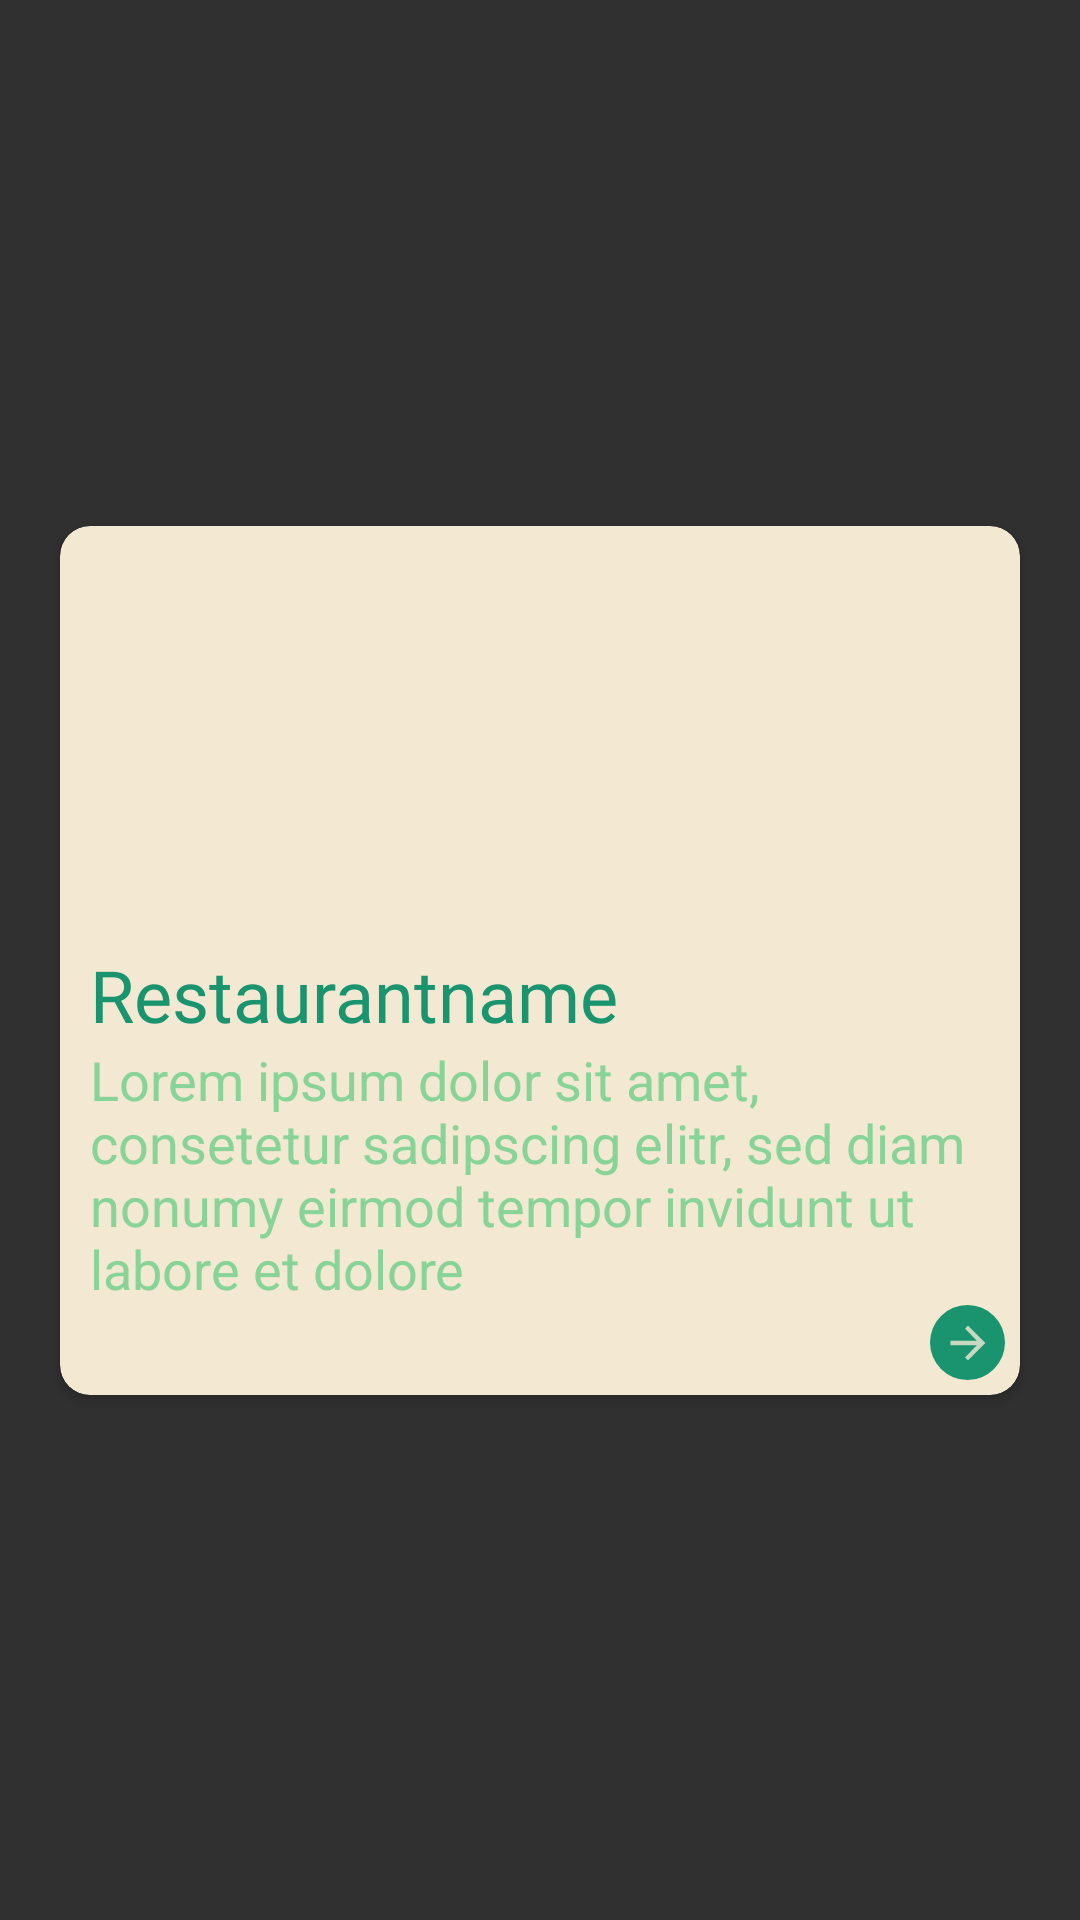

The Android layout XML behind this screen, and the referenced resources:
<!-- AndroidManifest.xml: application theme AppTheme -->
<!-- res/layout/content.xml -->
<?xml version="1.0" encoding="utf-8"?>
<androidx.constraintlayout.widget.ConstraintLayout xmlns:android="http://schemas.android.com/apk/res/android"
    xmlns:app="http://schemas.android.com/apk/res-auto"
    android:layout_width="match_parent"
    android:layout_height="wrap_content">

    <androidx.cardview.widget.CardView
        android:id="@+id/Content_CardView"
        android:layout_width="0dp"
        android:layout_height="wrap_content"
        android:layout_marginStart="20dp"
        android:layout_marginTop="20dp"
        android:layout_marginEnd="20dp"
        android:layout_marginBottom="20dp"
        app:cardBackgroundColor="@color/eierfarbe"
        app:cardCornerRadius="10dp"
        app:layout_constraintBottom_toBottomOf="parent"
        app:layout_constraintEnd_toEndOf="parent"
        app:layout_constraintStart_toStartOf="parent"
        app:layout_constraintTop_toTopOf="parent">

        <androidx.constraintlayout.widget.ConstraintLayout
            android:layout_width="match_parent"
            android:layout_height="match_parent">

            <ImageView
                android:id="@+id/content_placeholderimage"
                android:layout_width="wrap_content"
                android:layout_height="140dp"
                android:layout_gravity="center_horizontal"
                android:background="@drawable/rounded_eierfarbe"
                android:bottomLeftRadius="6dp"
                android:bottomRightRadius="6dp"
                android:topLeftRadius="6dp"
                android:topRightRadius="6dp"
                app:layout_constraintEnd_toEndOf="parent"
                app:layout_constraintStart_toStartOf="parent"
                app:layout_constraintTop_toTopOf="parent" />

            <TextView
                android:id="@+id/content_restaurantname"
                android:layout_width="match_parent"
                android:layout_height="wrap_content"
                android:layout_marginLeft="10dp"
                android:layout_marginRight="10dp"
                android:fontFamily="@font/lato"
                android:text="Restaurantname"
                android:textColor="#1A936F"
                android:textSize="24dp"
                app:layout_constraintTop_toBottomOf="@id/content_placeholderimage" />

            <TextView
                android:id="@+id/content_restaurantdescription"
                android:layout_width="match_parent"
                android:layout_height="wrap_content"
                android:layout_centerHorizontal="false"
                android:layout_marginLeft="10dp"
                android:layout_marginRight="10dp"
                android:text="Lorem ipsum dolor sit amet, consetetur sadipscing elitr, sed diam nonumy eirmod tempor invidunt ut labore et dolore "
                android:textColor="#88D498"
                android:textSize="18dp"
                app:layout_constraintTop_toBottomOf="@id/content_restaurantname" />

            <ImageButton
                android:id="@+id/content_btn_arrow"
                android:layout_width="25dp"
                android:layout_height="25dp"
                android:layout_marginEnd="5dp"
                android:layout_marginBottom="5dp"
                android:background="@drawable/roud_button_dark"
                android:src="@drawable/ic_arrow_foreground"
                app:layout_constraintBottom_toBottomOf="parent"
                app:layout_constraintEnd_toEndOf="parent"
                app:layout_constraintTop_toBottomOf="@id/content_restaurantdescription" />

        </androidx.constraintlayout.widget.ConstraintLayout>


    </androidx.cardview.widget.CardView>

</androidx.constraintlayout.widget.ConstraintLayout>
<!-- resources referenced by this layout -->
<resources>
  <color name="eierfarbe">#F3E9D2</color>
  <!-- drawable ic_arrow_foreground (drawable) -->
  <vector xmlns:android="http://schemas.android.com/apk/res/android"
      android:width="30dp"
      android:height="30dp"
      android:viewportWidth="108"
      android:viewportHeight="108"
      android:tint="@color/grün_hell">
    <group android:scaleX="2.61"
        android:scaleY="2.61"
        android:translateX="22.68"
        android:translateY="22.68">
      <path
          android:fillColor="@android:color/white"
          android:pathData="M12,4l-1.41,1.41L16.17,11H4v2h12.17l-5.58,5.59L12,20l8,-8z"/>
    </group>
  </vector>
  <!-- drawable roud_button_dark (drawable) -->
  <?xml version="1.0" encoding="utf-8"?>
  <shape xmlns:android="http://schemas.android.com/apk/res/android"
      android:shape="oval">
  
      <solid android:color="@color/grün_dunkel"/>
      <size android:width="25dp" android:height="25dp"/>
  
  </shape>
  <!-- drawable rounded_eierfarbe (drawable) -->
  <?xml version="1.0" encoding="utf-8"?>
  <shape xmlns:android="http://schemas.android.com/apk/res/android"
      android:shape="rectangle">
  
      <solid android:color="#F3E9D2"/>
      <corners android:radius="10dp"/>
  
  
  
  
  </shape>
  <style name="AppTheme" parent="Theme.AppCompat.NoActionBar">
          
          
          <item name="colorPrimary">@color/blau</item>
          
          <item name="colorPrimaryDark">@color/blau</item>
          
          <item name="colorAccent">@color/eierfarbe</item>
      </style>
  <color name="blau">#114B5F</color>
</resources>
